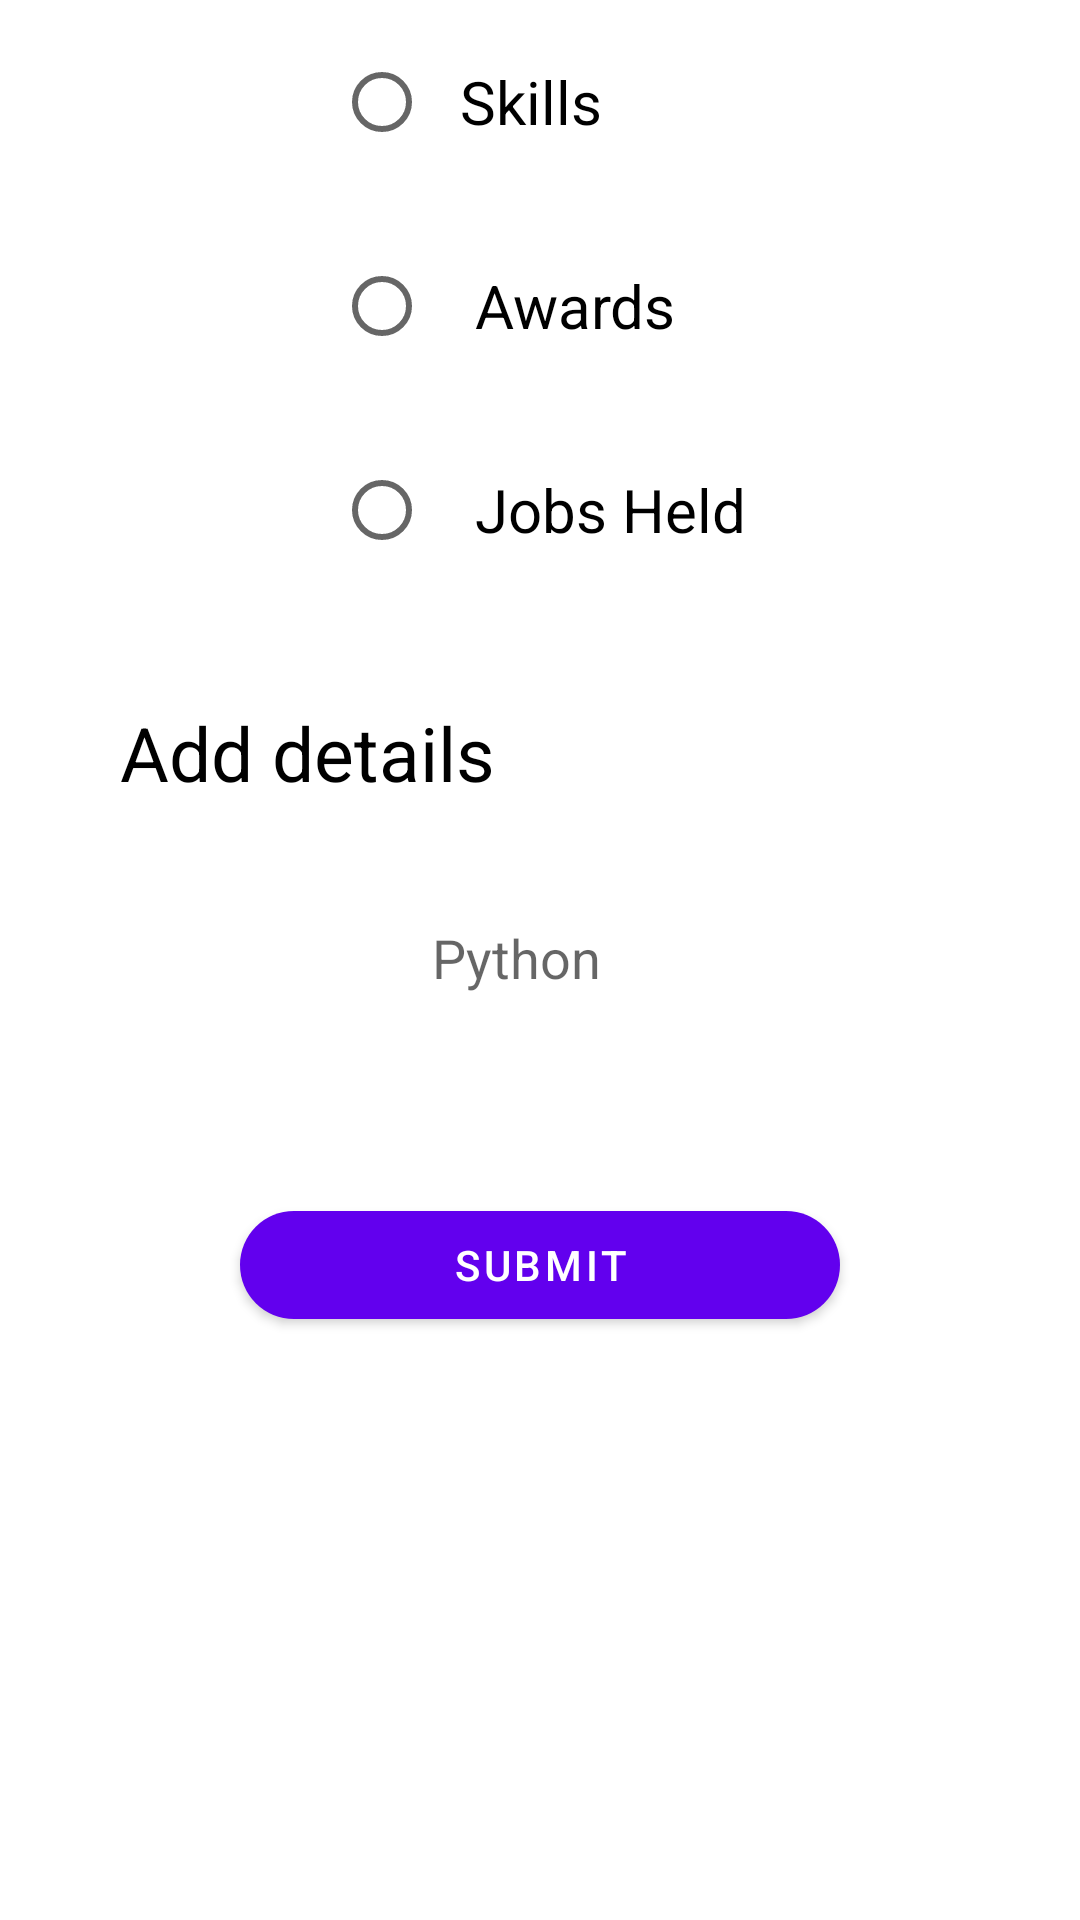

This screen was rendered from an Android layout file. Write that file and the resources it references.
<!-- AndroidManifest.xml: application theme Theme.GoClass -->
<!-- res/layout/fragment_add_badge.xml -->
<?xml version="1.0" encoding="utf-8"?>
<androidx.constraintlayout.widget.ConstraintLayout xmlns:android="http://schemas.android.com/apk/res/android"
    xmlns:tools="http://schemas.android.com/tools"
    android:layout_width="match_parent"
    android:layout_height="match_parent"
    xmlns:app="http://schemas.android.com/apk/res-auto"
    tools:context=".AddBadgeFragment"
    android:layout_margin="60dp"
    android:background="@drawable/border">


    <RadioGroup
        android:layout_width="wrap_content"
        android:layout_height="wrap_content"
        android:id="@+id/radioGroup"
        app:layout_constraintStart_toStartOf="parent"
        app:layout_constraintTop_toTopOf="parent"
        app:layout_constraintEnd_toEndOf="parent ">

        <RadioButton
            android:id="@+id/radioSkills"
            android:layout_width="fill_parent"
            android:layout_height="wrap_content"
            android:text="  Skills"

            android:layout_marginTop="10dp"
            android:checked="false"
            android:textSize="20dp" />

        <RadioButton
            android:id="@+id/radioAward"
            android:layout_width="fill_parent"
            android:layout_height="wrap_content"
            android:text="   Awards"
            android:layout_marginTop="20dp"
            android:checked="false"

            android:textSize="20dp" />
        <RadioButton
            android:id="@+id/radioJobs"
            android:layout_width="fill_parent"
            android:layout_height="wrap_content"
            android:text="   Jobs Held"
            android:layout_marginTop="20dp"
            android:checked="false"

            android:textSize="20dp" />
    </RadioGroup>

    <TextView
        android:id="@+id/addDetailsTextView"
        android:layout_width="match_parent"
        android:layout_height="wrap_content"
        android:text="Add details"
        android:textColor="@color/black"
        android:textSize="25sp"

        app:layout_constraintTop_toBottomOf="@id/radioGroup"
        app:layout_constraintStart_toStartOf="parent"
        android:layout_marginStart="40dp"
        android:layout_marginTop="40dp"/>
    <EditText
        android:id="@+id/inputEditText"
        android:layout_width="match_parent"
        android:layout_height="100dp"
        android:backgroundTint="#fff"
        android:hint="Python"
        android:textAlignment="center"
        android:paddingEnd="20dp"
        app:layout_constraintTop_toBottomOf="@id/addDetailsTextView"
        android:inputType="textCapSentences|textMultiLine"
        android:maxLength="2000"
        android:maxLines="10" />
    <com.google.android.material.button.MaterialButton
        android:id="@+id/submitButton"
        android:layout_width="200dp"
        android:layout_height="wrap_content"
        app:cornerRadius="18dp"
        android:text="Submit"
        android:layout_marginTop="30dp"
        app:layout_constraintTop_toBottomOf="@id/inputEditText"
        app:layout_constraintStart_toStartOf="parent"
        app:layout_constraintEnd_toEndOf="parent"
        />

</androidx.constraintlayout.widget.ConstraintLayout>
<!-- resources referenced by this layout -->
<resources>
  <style name="Theme.GoClass" parent="Theme.MaterialComponents.DayNight.DarkActionBar">
          
          <item name="colorPrimary">@color/purple_500</item>
          <item name="colorPrimaryVariant">@color/purple_700</item>
          <item name="colorOnPrimary">@color/white</item>
          
          <item name="colorSecondary">@color/teal_200</item>
          <item name="colorSecondaryVariant">@color/teal_700</item>
          <item name="colorOnSecondary">@color/black</item>
          
          <item name="android:statusBarColor" tools:targetApi="l">?attr/colorPrimaryVariant</item>
          
      </style>
  <!-- not gathered from this repository: default colours our renderer supplied (Android Studio template values) -->
  <color name="purple_500">#FF6200EE</color>
  <color name="purple_700">#FF3700B3</color>
  <color name="teal_200">#FF03DAC5</color>
  <color name="teal_700">#FF018786</color>
  <color name="black">#FF000000</color>
  <color name="white">#FFFFFFFF</color>
</resources>
